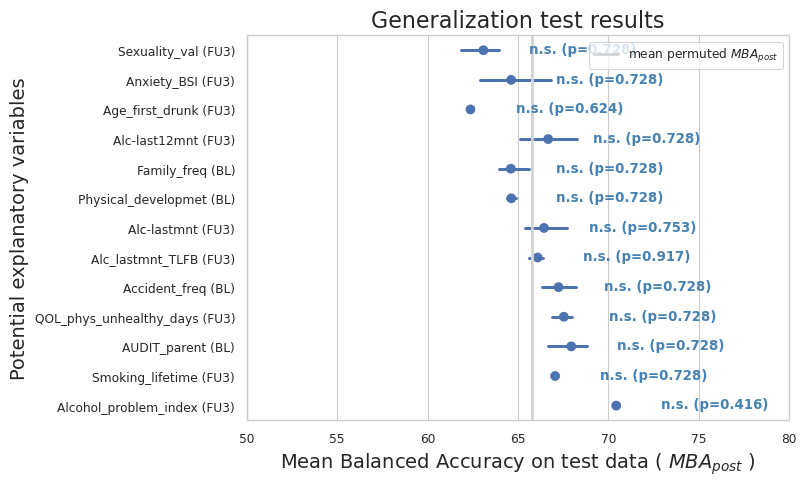

Values plotted in this chart, from the file beside it:
, Confound, MBA_post-mean, MBA_post-std, MBA_pre-mean, MBA_pre-std, MBA_post-minus-pre-mean, MBA_post-minus-pre-std
0, AUDIT_parent (BL), 67.95, 1.636, 0.6989, 0.01002, 67.25, 1.514
1, Accident_freq (BL), 67.24, 1.743, 0.6989, 0.01002, 66.54, 1.612
2, Age_first_drunk (FU3), 62.37, 0.07525, 0.6989, 0.01002, 61.67, 0.06696
3, Alc-last12mnt (FU3), 66.67, 2.684, 0.6989, 0.01002, 65.97, 2.489
4, Alc-lastmnt (FU3), 66.44, 1.73, 0.6989, 0.01002, 65.74, 1.601
5, Alc_lastmnt_TLFB (FU3), 66.09, 0.6048, 0.6989, 0.01002, 65.39, 0.5623
6, Alcohol_problem_index (FU3), 70.43, 0.0, 0.6989, 0.01002, 69.73, 
7, Anxiety_BSI (FU3), 64.62, 3.14, 0.6989, 0.01002, 63.92, 2.906
8, Family_freq (BL), 64.61, 1.289, 0.6989, 0.01002, 63.91, 1.191
9, Physical_developmet (BL), 64.63, 0.439, 0.6989, 0.01002, 63.93, 0.4055
10, QOL_phys_unhealthy_days (FU3), 67.54, 0.7608, 0.6989, 0.01002, 66.84, 0.7025
11, Sexuality_val (FU3), 63.09, 1.529, 0.6989, 0.01002, 62.39, 1.419
12, Smoking_lifetime (FU3), 67.06, 0.09715, 0.6989, 0.01002, 66.36, 0.08627
